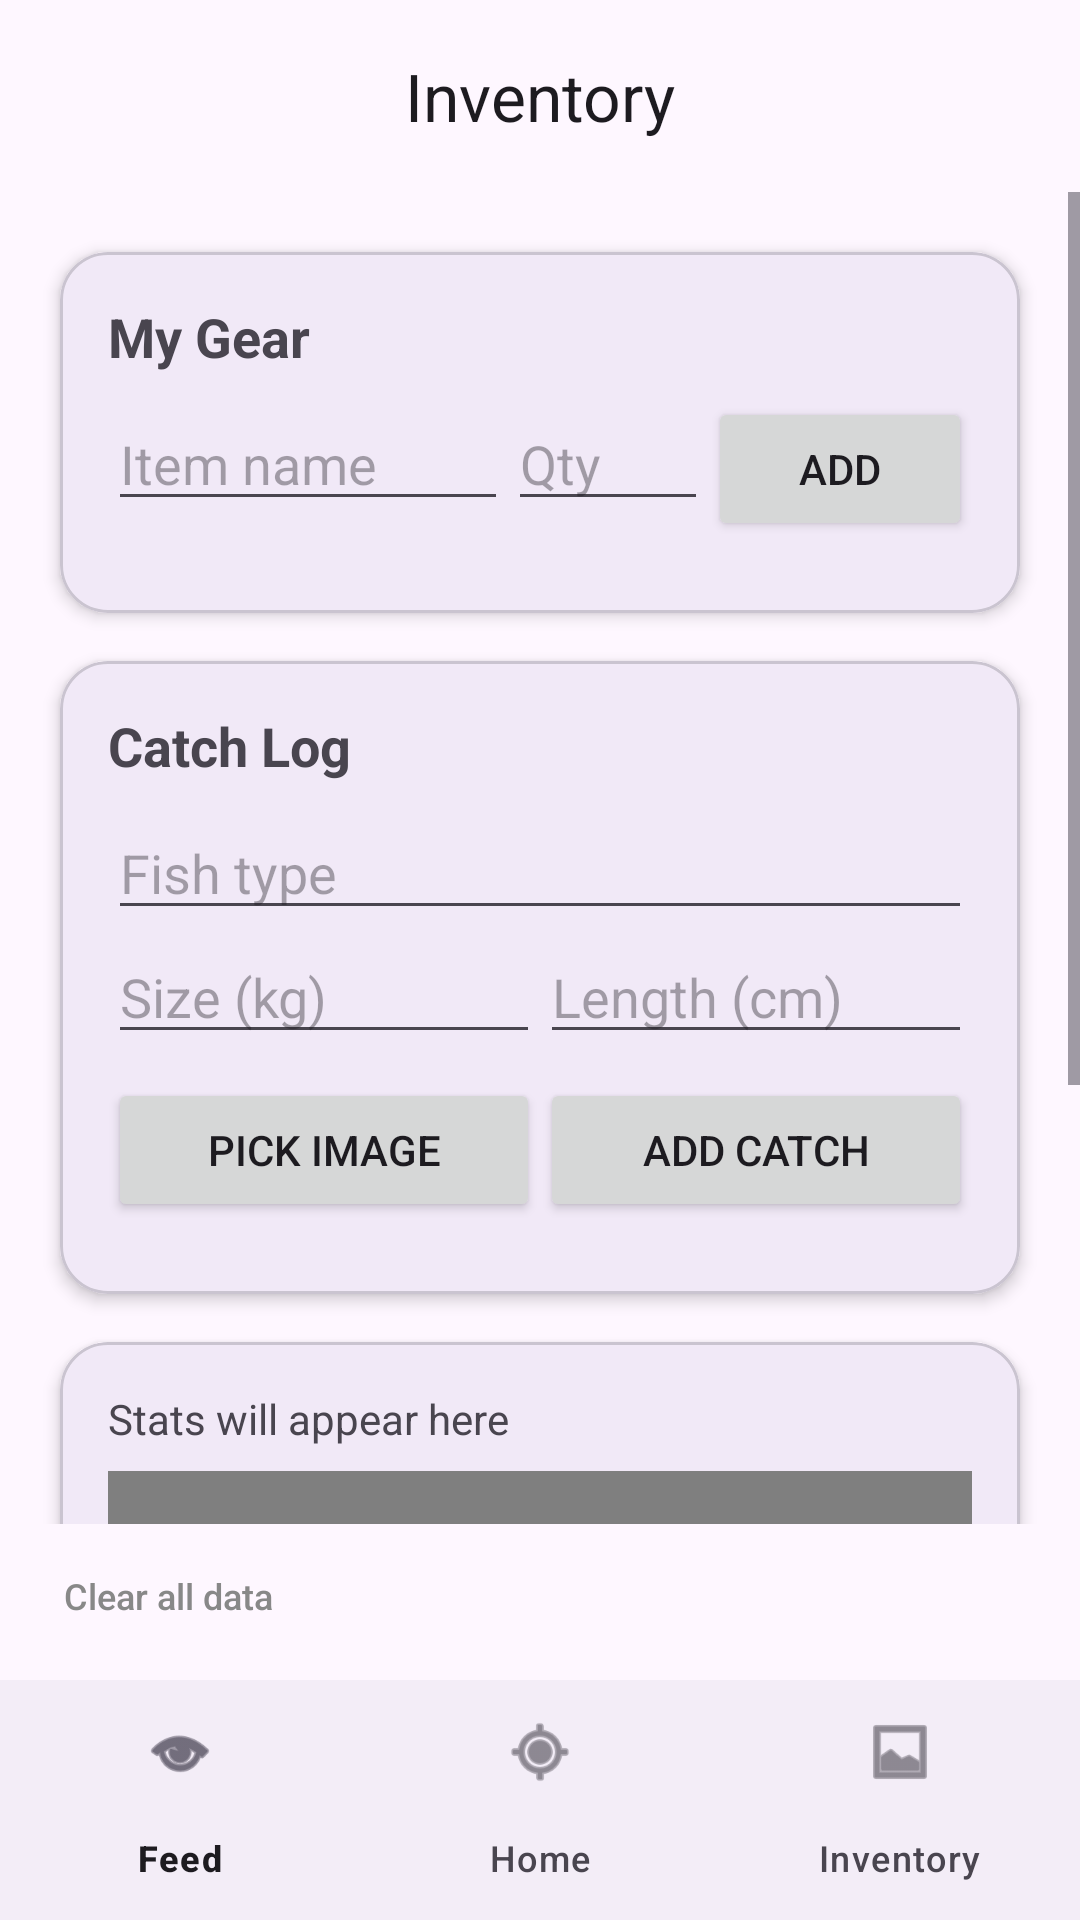

This screen was rendered from an Android layout file. Write that file and the resources it references.
<!-- AndroidManifest.xml: application theme Theme.Caster -->
<!-- res/layout/activity_inventory.xml -->
<?xml version="1.0" encoding="utf-8"?>
<LinearLayout xmlns:android="http://schemas.android.com/apk/res/android"
	xmlns:app="http://schemas.android.com/apk/res-auto"
	android:layout_width="match_parent"
	android:layout_height="match_parent"
	android:orientation="vertical">

	<com.google.android.material.appbar.MaterialToolbar
		android:layout_width="match_parent"
		android:layout_height="wrap_content"
		app:title="Inventory"
		app:titleCentered="true" />

	<ScrollView
		android:layout_width="match_parent"
		android:layout_height="0dp"
		android:layout_weight="1">
		<LinearLayout
			android:layout_width="match_parent"
			android:layout_height="wrap_content"
			android:orientation="vertical"
			android:padding="12dp">

			
			<com.google.android.material.card.MaterialCardView
				android:layout_width="match_parent"
				android:layout_height="wrap_content"
				android:layout_margin="8dp"
				app:cardCornerRadius="16dp"
				app:cardElevation="3dp">
				<LinearLayout
					android:layout_width="match_parent"
					android:layout_height="wrap_content"
					android:orientation="vertical"
					android:padding="16dp">
					<TextView
						android:layout_width="wrap_content"
						android:layout_height="wrap_content"
						android:text="My Gear"
						android:textStyle="bold"
						android:textSize="18sp" />
					<LinearLayout
						android:layout_width="match_parent"
						android:layout_height="wrap_content"
						android:orientation="horizontal"
						android:layout_marginTop="8dp">
						<EditText
							android:id="@+id/inputItemName"
							android:layout_width="0dp"
							android:layout_height="wrap_content"
							android:layout_weight="2"
							android:hint="Item name" />
						<EditText
							android:id="@+id/inputItemQty"
							android:layout_width="0dp"
							android:layout_height="wrap_content"
							android:layout_weight="1"
							android:inputType="number"
							android:hint="Qty" />
						<Button
							android:id="@+id/btnAddItem"
							android:layout_width="wrap_content"
							android:layout_height="wrap_content"
							android:text="Add" />
					</LinearLayout>
					<androidx.recyclerview.widget.RecyclerView
						android:id="@+id/listInventory"
						android:layout_width="match_parent"
						android:layout_height="wrap_content"
						android:layout_marginTop="8dp" />
				</LinearLayout>
			</com.google.android.material.card.MaterialCardView>

			
			<com.google.android.material.card.MaterialCardView
				android:layout_width="match_parent"
				android:layout_height="wrap_content"
				android:layout_margin="8dp"
				app:cardCornerRadius="16dp"
				app:cardElevation="3dp">
				<LinearLayout
					android:layout_width="match_parent"
					android:layout_height="wrap_content"
					android:orientation="vertical"
					android:padding="16dp">
					<TextView
						android:layout_width="wrap_content"
						android:layout_height="wrap_content"
						android:text="Catch Log"
						android:textStyle="bold"
						android:textSize="18sp" />
					<EditText
						android:id="@+id/inputCatchType"
						android:layout_width="match_parent"
						android:layout_height="wrap_content"
						android:layout_marginTop="8dp"
						android:hint="Fish type" />
					<LinearLayout
						android:layout_width="match_parent"
						android:layout_height="wrap_content"
						android:orientation="horizontal">
						<EditText
							android:id="@+id/inputCatchSize"
							android:layout_width="0dp"
							android:layout_height="wrap_content"
							android:layout_weight="1"
							android:inputType="numberDecimal"
							android:hint="Size (kg)" />
						<EditText
							android:id="@+id/inputCatchLength"
							android:layout_width="0dp"
							android:layout_height="wrap_content"
							android:layout_weight="1"
							android:inputType="numberDecimal"
							android:hint="Length (cm)" />
					</LinearLayout>
					<ImageView
						android:id="@+id/catchImagePreview"
						android:layout_width="match_parent"
						android:layout_height="180dp"
						android:layout_marginTop="8dp"
						android:scaleType="centerCrop"
						android:background="@android:color/darker_gray"
						android:visibility="gone" />
					<LinearLayout
						android:layout_width="match_parent"
						android:layout_height="wrap_content"
						android:orientation="horizontal"
						android:layout_marginTop="8dp">
						<Button
							android:id="@+id/btnPickCatchImage"
							android:layout_width="0dp"
							android:layout_height="wrap_content"
							android:layout_weight="1"
							android:text="Pick image" />
						<Button
							android:id="@+id/btnAddCatch"
							android:layout_width="0dp"
							android:layout_height="wrap_content"
							android:layout_weight="1"
							android:text="Add catch" />
					</LinearLayout>
					<androidx.recyclerview.widget.RecyclerView
						android:id="@+id/listCatches"
						android:layout_width="match_parent"
						android:layout_height="wrap_content"
						android:layout_marginTop="8dp" />
				</LinearLayout>
			</com.google.android.material.card.MaterialCardView>

			
			<com.google.android.material.card.MaterialCardView
				android:layout_width="match_parent"
				android:layout_height="wrap_content"
				android:layout_margin="8dp"
				app:cardCornerRadius="16dp"
				app:cardElevation="3dp">
				<LinearLayout
					android:layout_width="match_parent"
					android:layout_height="wrap_content"
					android:orientation="vertical"
					android:padding="16dp">
					<TextView
						android:id="@+id/textStats"
						android:layout_width="match_parent"
						android:layout_height="wrap_content"
						android:text="Stats will appear here" />
					<com.github.mikephil.charting.charts.BarChart
						android:id="@+id/catchChart"
						android:layout_width="match_parent"
						android:layout_height="200dp"
						android:layout_marginTop="8dp" />
				</LinearLayout>
			</com.google.android.material.card.MaterialCardView>

		</LinearLayout>
	</ScrollView>

	
	<Button
		android:id="@+id/btnClearAllData"
		android:layout_width="wrap_content"
		android:layout_height="wrap_content"
		android:layout_marginStart="12dp"
		android:layout_marginEnd="12dp"
		android:layout_marginBottom="4dp"
		android:text="Clear all data"
		android:textAllCaps="false"
		android:textSize="12sp"
		android:textColor="#888888"
		android:background="@android:color/transparent" />

	
	<com.google.android.material.bottomnavigation.BottomNavigationView
		android:id="@+id/bottomNav"
		android:layout_width="match_parent"
		android:layout_height="wrap_content"
		android:layout_gravity="bottom"
		app:menu="@menu/bottom_nav_menu" />

</LinearLayout>
<!-- resources referenced by this layout -->
<resources>
  <style name="Theme.Caster" parent="Base.Theme.Caster" />
  <style name="Base.Theme.Caster" parent="Theme.Material3.DayNight.NoActionBar">
          
          
      </style>
</resources>
